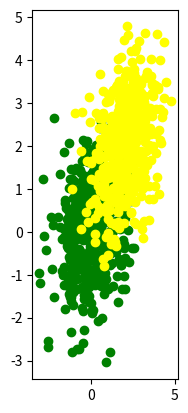

Write Python code to recreate this figure. (Note: this script raises an exception after producing the figure.)
import numpy as np
import sympy as sp
import matplotlib.pyplot as plt

''' (1) '''
N   = 500
mu1 = np.array([0, 0])
mu2 = np.array([2, 2])
cov = np.array([[1, 0.25],
                [0.25, 1]])

data1 = np.random.multivariate_normal(mu1, cov, N)
data2 = np.random.multivariate_normal(mu2, cov, N)
data  = np.vstack([data1, data2])

plt.subplot(1, 3, 1)
plt.scatter(data1[:, 0], data1[:, 1], color = "green")
plt.scatter(data2[:, 0], data2[:, 1], color ="yellow")

''' (2) '''
ml_mu1 = np.average(data1, 0)
ml_mu2 = np.average(data2, 0)
ml_mu1 = ml_mu1.reshape(2, 1)
ml_mu2 = ml_mu2.reshape(2, 1)
x, y = sp.symbols(["x", "y"])
var  = np.array([x, y]).reshape(2, 1)

linear1 = np.dot(np.dot(ml_mu1.T, np.linalg.inv(cov)), var)[0][0]
linear2 = np.dot(np.dot(ml_mu2.T, np.linalg.inv(cov)), var)[0][0]
linear  = linear1 - linear2
const1  = np.dot(np.dot(ml_mu1.T, np.linalg.inv(cov)), ml_mu1)
const2  = np.dot(np.dot(ml_mu2.T, np.linalg.inv(cov)), ml_mu2)
const   = -(1/2) * (const1 - const2) + (1/2)
hyperplane = sp.simplify(linear + const)
##print(hyperplane)

class1 = np.zeros([1, 2])
class2 = np.zeros([1, 2])
label1 = []
label2 = []
for i in range(2*N):
    temp = hyperplane.evalf(subs = {x:data[i, 0], y:data[i, 1]})
    if temp > 0:
        class1 = np.vstack([class1, data[i]])
        label1.append(i)
    else:
        class2 = np.vstack([class2, data[i]])
        label2.append(i)
        
class1 = class1[1:]
class2 = class2[1:]

plt.subplot(1, 3, 2)
plt.scatter(class1[:, 0], class1[:, 1], color = "green")
plt.scatter(class2[:, 0], class2[:, 1], color ="yellow")
plt.plot(np.linspace(-3, 5, 10), 2-np.linspace(-3, 5, 10), color = "red", linewidth = "5", linestyle = "--")

''' (3) '''
pe_2in1 = list(np.array(label1)>=500).count(True)/N
pe_1in2 = list(np.array(label2) <500).count(True)/N
pe_equal = (pe_2in1 + pe_1in2)/2
print(pe_equal)

''' (4) '''
ml_cov1= sum([np.dot((data1[i] - ml_mu1.reshape(1, 2)).reshape(2, 1), (data1[i] - ml_mu1.reshape(1, 2)).reshape(1, 2)) for i in range(N)])/(N-1)
ml_cov2= sum([np.dot((data2[i] - ml_mu2.reshape(1, 2)).reshape(2, 1), (data2[i] - ml_mu2.reshape(1, 2)).reshape(1, 2)) for i in range(N)])/(N-1)

quadtc1 = np.dot(np.dot(var.T, np.linalg.inv(ml_cov2)), var)[0][0]
quadtc2 = np.dot(np.dot(var.T, np.linalg.inv(ml_cov1)), var)[0][0]
quadtc  = +(1/2) * (quadtc1 - quadtc2)
linear1 = np.dot(np.dot(ml_mu1.T, np.linalg.inv(ml_cov1)), var)[0][0]
linear2 = np.dot(np.dot(ml_mu2.T, np.linalg.inv(ml_cov2)), var)[0][0]
linear  = linear1 - linear2
const1  = np.dot(np.dot(ml_mu1.T, np.linalg.inv(ml_cov1)), ml_mu1)
const2  = np.dot(np.dot(ml_mu2.T, np.linalg.inv(ml_cov2)), ml_mu2)
const   = -(1/2) * (const1 - const2) + (1/2) * np.log(np.linalg.det(ml_cov2)/np.linalg.det(ml_cov1)) - np.log(0.005)
hyperplane_avg = sp.simplify(quadtc + linear + const)
##print(hyperplane)

class1 = np.zeros([1, 2])
class2 = np.zeros([1, 2])
label1 = []
label2 = []
for i in range(2*N):
    temp = hyperplane_avg.evalf(subs = {x:data[i, 0], y:data[i, 1]})
    if temp > 0:
        class1 = np.vstack([class1, data[i]])
        label1.append(i)
    else:
        class2 = np.vstack([class2, data[i]])
        label2.append(i)
        
class1 = class1[1:]
class2 = class2[1:]

plt.subplot(1, 3, 3)
plt.scatter(class1[:, 0], class1[:, 1], color = "green")
plt.scatter(class2[:, 0], class2[:, 1], color ="yellow")
plt.show()

''' (5) '''
pe_2in1 = list(np.array(label1)>=N).count(True)/N * 0.005
pe_1in2 = list(np.array(label2) <N).count(True)/N
pe_notEqual = (pe_2in1 + pe_1in2)/2
print(pe_notEqual)
